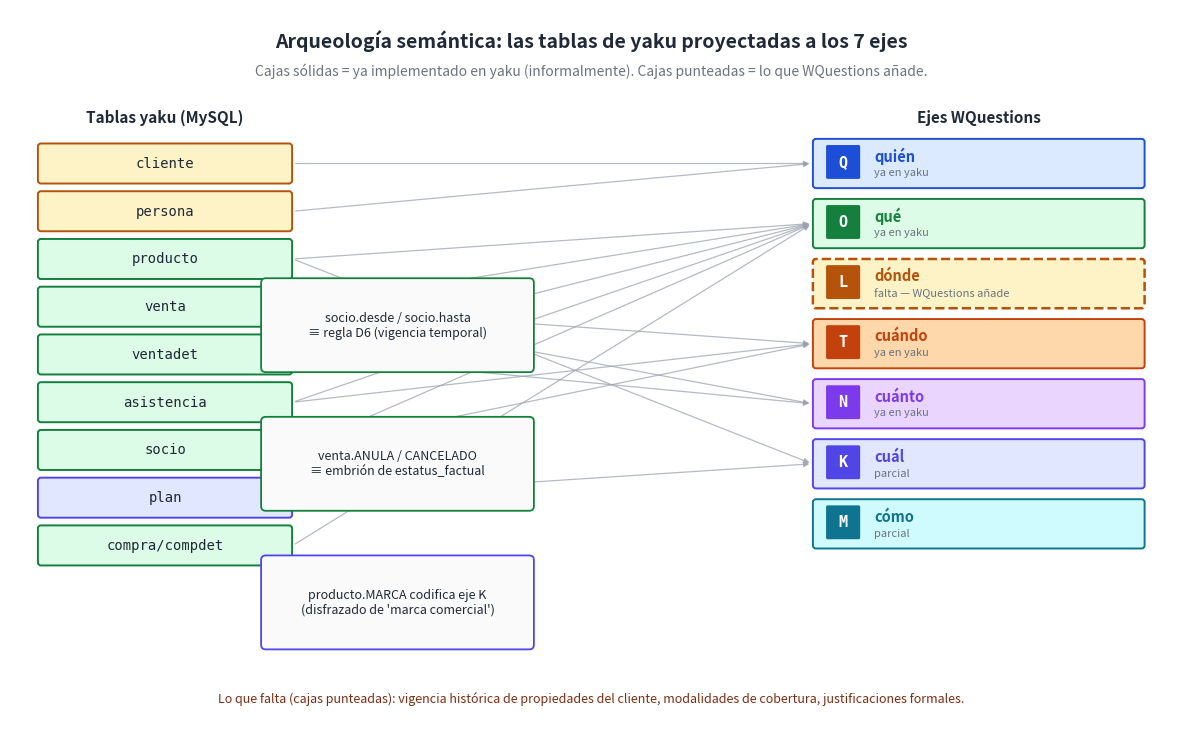

Recreate this plot in Python. (Note: this script raises an exception after producing the figure.)
"""Diagrama: arqueología semántica de yaku.
Mapea las tablas existentes del MySQL legacy a los 7 ejes WQuestions.
Rectángulos sólidos = lo que yaku ya implementa (informalmente).
Rectángulos punteados = lo que falta y WQuestions añadiría.

Salida: ../png/49_arqueologia_yaku.png
"""

import os
import matplotlib.pyplot as plt
from matplotlib.patches import FancyBboxPatch, FancyArrowPatch

INK = "#1f2937"
GRAY = "#6b7280"

fig, ax = plt.subplots(figsize=(15, 9.5), dpi=200)
ax.set_xlim(0, 15)
ax.set_ylim(0, 9.5)
ax.axis("off")
fig.patch.set_facecolor("#ffffff")

# Título
ax.text(7.5, 9.10, "Arqueología semántica: las tablas de yaku proyectadas a los 7 ejes",
        ha="center", va="center", fontsize=14, fontweight="bold", color=INK)
ax.text(7.5, 8.70,
        "Cajas sólidas = ya implementado en yaku (informalmente). Cajas punteadas = lo que WQuestions añade.",
        ha="center", va="center", fontsize=10, style="italic", color=GRAY)

# ---- LADO IZQUIERDO: tablas yaku ----
ax.text(2.0, 8.10, "Tablas yaku (MySQL)",
        ha="center", va="center", fontsize=11, fontweight="bold", color=INK)

YAKU_TABLES = [
    ("cliente",            "#fef3c7", "#b45309"),
    ("persona",            "#fef3c7", "#b45309"),
    ("producto",           "#dcfce7", "#15803d"),
    ("venta",              "#dcfce7", "#15803d"),
    ("ventadet",           "#dcfce7", "#15803d"),
    ("asistencia",         "#dcfce7", "#15803d"),
    ("socio",              "#dcfce7", "#15803d"),
    ("plan",               "#e0e7ff", "#4f46e5"),
    ("compra/compdet",     "#dcfce7", "#15803d"),
]

t_y_start = 7.50
t_y_step = 0.62
for i, (name, fill, edge) in enumerate(YAKU_TABLES):
    y = t_y_start - i * t_y_step
    box = FancyBboxPatch((0.4, y - 0.22), 3.2, 0.44,
                         boxstyle="round,pad=0.04",
                         facecolor=fill, edgecolor=edge, linewidth=1.4)
    ax.add_patch(box)
    ax.text(2.0, y, name, ha="center", va="center",
            fontsize=10, color=INK, family="monospace")

# ---- LADO DERECHO: 7 ejes WQuestions ----
ax.text(12.5, 8.10, "Ejes WQuestions",
        ha="center", va="center", fontsize=11, fontweight="bold", color=INK)

AXES = [
    ("Q", "quién",  "#dbeafe", "#1d4ed8"),
    ("O", "qué",    "#dcfce7", "#15803d"),
    ("L", "dónde",  "#fef3c7", "#b45309"),
    ("T", "cuándo", "#fed7aa", "#c2410c"),
    ("N", "cuánto", "#e9d5ff", "#7c3aed"),
    ("K", "cuál",   "#e0e7ff", "#4f46e5"),
    ("M", "cómo",   "#cffafe", "#0e7490"),
]

# Tres categorías visuales: sólido (ya está), punteado (falta), mixto
# Para cada eje, indicamos qué tablas yaku contribuyen y qué falta
EJE_ESTADO = {
    "Q": ("solido", "cliente, persona"),
    "O": ("solido", "venta, ventadet, asistencia, socio"),
    "L": ("punteado", "habitaciones son productos (cap.15 dualidad)"),
    "T": ("solido", "fechas, horas, vigencias en socio.desde/hasta (D6 ✓)"),
    "N": ("solido", "IMPORTE, PRECIO, CANTIDAD, STOCK"),
    "K": ("mixto", "producto.MARCA implícita; planes sin tipar"),
    "M": ("mixto", "atributos no-clave ✓; cubierto_por, durante, justificado_por faltan"),
}

e_y_start = 7.50
e_y_step = 0.78
for i, (code, name, fill, edge) in enumerate(AXES):
    y = e_y_start - i * e_y_step
    estado, _detalle = EJE_ESTADO[code]
    is_punteado = (estado == "punteado")
    is_mixto = (estado == "mixto")

    linestyle = "--" if is_punteado else "-"
    lw = 1.4 if not is_punteado else 1.8

    box = FancyBboxPatch((10.4, y - 0.28), 4.2, 0.56,
                         boxstyle="round,pad=0.04",
                         facecolor=fill, edgecolor=edge,
                         linewidth=lw, linestyle=linestyle)
    ax.add_patch(box)
    # Chip con código
    chip = FancyBboxPatch((10.55, y - 0.18), 0.40, 0.40,
                          boxstyle="round,pad=0.02",
                          facecolor=edge, edgecolor="none")
    ax.add_patch(chip)
    ax.text(10.75, y + 0.025, code, ha="center", va="center",
            fontsize=11, color="white", fontweight="bold", family="monospace")
    ax.text(11.15, y + 0.10, name, ha="left", va="center",
            fontsize=10.5, fontweight="bold", color=edge)

    # Estado (texto pequeño dentro de la caja)
    if is_mixto:
        estado_lbl = "parcial"
    elif is_punteado:
        estado_lbl = "falta — WQuestions añade"
    else:
        estado_lbl = "ya en yaku"
    ax.text(11.15, y - 0.12, estado_lbl, ha="left", va="center",
            fontsize=8, style="italic", color=GRAY)

# ---- CONEXIONES (líneas que mapean tabla → eje) ----
# Coordenadas: tablas en x=3.6 (lado derecho), ejes en x=10.4 (lado izquierdo)
def y_of_table(name):
    for i, (n, _, _) in enumerate(YAKU_TABLES):
        if n == name:
            return t_y_start - i * t_y_step
    return None

def y_of_eje(code):
    for i, (c, _, _, _) in enumerate(AXES):
        if c == code:
            return e_y_start - i * e_y_step
    return None

# Mapeos (tabla → eje). Tono según relevancia.
CONNECTIONS = [
    ("cliente",        "Q"),
    ("persona",        "Q"),
    ("producto",       "K"),
    ("producto",       "O"),
    ("venta",          "O"),
    ("venta",          "T"),
    ("venta",          "N"),
    ("ventadet",       "O"),
    ("ventadet",       "N"),
    ("asistencia",     "O"),
    ("asistencia",     "T"),
    ("socio",          "T"),
    ("socio",          "O"),
    ("plan",           "K"),
    ("compra/compdet", "O"),
]

for src, dst in CONNECTIONS:
    y_s = y_of_table(src)
    y_d = y_of_eje(dst)
    if y_s is None or y_d is None:
        continue
    arrow = FancyArrowPatch((3.65, y_s), (10.35, y_d),
                            arrowstyle="-|>", mutation_scale=8,
                            color="#9ca3af", linewidth=0.9, alpha=0.75)
    ax.add_patch(arrow)

# ---- Anotaciones destacadas ----
# Cajas en el centro con los tres hallazgos clave
ANOTACIONES = [
    (5.0, 5.4, 9.0, 5.4,
     "socio.desde / socio.hasta\n≡ regla D6 (vigencia temporal)",
     "#15803d"),
    (5.0, 3.6, 9.0, 3.6,
     "venta.ANULA / CANCELADO\n≡ embrión de estatus_factual",
     "#15803d"),
    (5.0, 1.8, 9.0, 1.8,
     "producto.MARCA codifica eje K\n(disfrazado de 'marca comercial')",
     "#4f46e5"),
]
for x1, y1, x2, y2, txt, color in ANOTACIONES:
    box = FancyBboxPatch((x1 - 1.7, y1 - 0.55), 3.4, 1.10,
                         boxstyle="round,pad=0.06",
                         facecolor="#fafafa", edgecolor=color,
                         linewidth=1.3)
    ax.add_patch(box)
    ax.text(x1, y1, txt, ha="center", va="center", fontsize=9, color=INK)

# Etiqueta inferior — gaps
ax.text(7.5, 0.55,
        "Lo que falta (cajas punteadas): vigencia histórica de propiedades del cliente, "
        "modalidades de cobertura, justificaciones formales.",
        ha="center", va="center", fontsize=9, style="italic", color="#7c2d12")

out = os.path.join(os.path.dirname(__file__), "..", "png", "49_arqueologia_yaku.png")
fig.savefig(out, bbox_inches="tight", facecolor="white", dpi=200)
print(f"Guardado: {out}")
